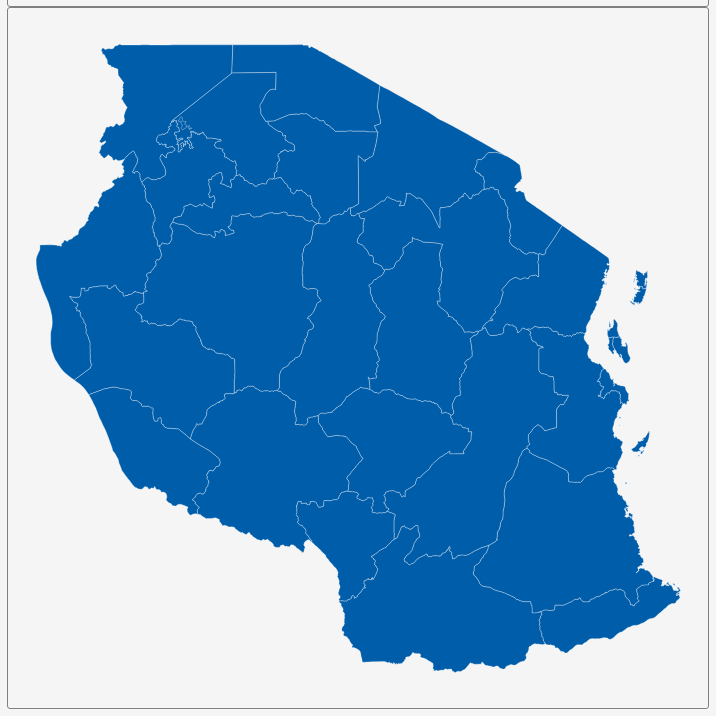
D3 v3 page, settled after 360 driven frames (6 s of simulated time); the page loaded 1 data file(s).


        var dim = 700;
        const center = {
            "lng": 34.8807,
            "lat": -6.3877
        };
        var scale = 3690;

        var title = document.getElementById('title');
        title.style.width = dim;
        title.style.marginLeft = "calc(50% - " + (dim / 2) + "px)";
        var map = document.getElementById('map')
        map.style.width = dim;
        map.style.marginLeft = "calc(50% - " + (dim / 2) + "px)";

        var tooltip = d3
            .select("#map")
            .append("div")
            .attr("class", "tooltip")
            .attr("opacity", 0);
        var width = dim,
            height = dim;

        var svg = d3.select("#map")
            .append("svg")
            .attr("width", width)
            .attr("height", height);

        scale = scale * .9;// to give 5% padding on each side
        var projection = d3.geo.mercator()
            .center([center.lng, center.lat])
            .scale(scale)
            .translate([width / 2, height / 2]);
        var geoPath = d3.geo.path()
            .projection(projection);

        var g = svg.append("g");
        d3.json("geosource.json", function (json) {
            g.selectAll("path")
                .data(json.features)
                .enter()
                .append("path")
                .attr("d", geoPath)
                .attr("class", "polygon")
                .on("mouseover", mouseover)
                .on("mouseout", mouseout)
                .on("mousemove", mousemove);

            svg.call(d3.behavior.zoom().on("zoom", () => {
                g.attr("transform", "translate(" + d3.event.translate.join(",") + ")scale(" + d3.event.scale + ")");
            }));
        });
        function mouseover(d) {
            d3.select(this).attr("class", "hover");
            tooltip.style("opacity", 0.9);
            tooltip.html((d.properties.NAME_1 && "<b>" + d.properties.NAME_1 + "</b><br>" || '') +
                (d.properties.ENGTYPE_1 && d.properties.ENGTYPE_1));
        }
        function mouseout(d) {
            d3.select(this).attr("class", "polygon");
            tooltip.style("opacity", 0);
        }
        function mousemove(d) {
            tooltip.style({
                left: function () {
                    if (d3.event.pageX > 800) {
                        return d3.event.pageX - 180 + "px";
                    } else {
                        return d3.event.pageX + 23 + "px";
                    }
                },
                top: d3.event.pageY - 20 + "px",
            });
        }
    

### data: geosource.json
{
 "type": "FeatureCollection",
 "features": [
  {
   "type": "Feature",
   "geometry": {
    "type": "Polygon",
    "coordinates": "[... 1 items]"
   },
   "properties": {
    "GID_0": "TZA",
    "NAME_0": "Tanzania",
    "GID_1": "TZA.1_1",
    "NAME_1": "Arusha",
    "VARNAME_1": "",
    "NL_NAME_1": "",
    "TYPE_1": "Mkoa",
    "ENGTYPE_1": "Region",
    "CC_1": "02",
    "HASC_1": "TZ.AS"
   }
  },
  {
   "type": "Feature",
   "geometry": {
    "type": "Polygon",
    "coordinates": "[... 1 items]"
   },
   "properties": {
    "GID_0": "TZA",
    "NAME_0": "Tanzania",
    "GID_1": "TZA.2_1",
    "NAME_1": "Dar es Salaam",
    "VARNAME_1": "Dar-es-salaam|Pwani",
    "NL_NAME_1": "",
    "TYPE_1": "Mkoa",
    "ENGTYPE_1": "Region",
    "CC_1": "07",
    "HASC_1": "TZ.DS"
   }
  },
  {
   "type": "Feature",
   "geometry": {
    "type": "Polygon",
    "coordinates": "[... 1 items]"
   },
   "properties": {
    "GID_0": "TZA",
    "NAME_0": "Tanzania",
    "GID_1": "TZA.3_1",
    "NAME_1": "Dodoma",
    "VARNAME_1": "",
    "NL_NAME_1": "",
    "TYPE_1": "Mkoa",
    "ENGTYPE_1": "Region",
    "CC_1": "01",
    "HASC_1": "TZ.DO"
   }
  },
  {
   "type": "Feature",
   "geometry": {
    "type": "MultiPolygon",
    "coordinates": "[... 5 items]"
   },
   "properties": {
    "GID_0": "TZA",
    "NAME_0": "Tanzania",
    "GID_1": "TZA.4_1",
    "NAME_1": "Geita",
    "VARNAME_1": "",
    "NL_NAME_1": "",
    "TYPE_1": "Mkoa",
    "ENGTYPE_1": "Region",
    "CC_1": "25",
    "HASC_1": "TZ.GE"
   }
  },
  {
   "type": "Feature",
   "geometry": {
    "type": "Polygon",
    "coordinates": "[... 1 items]"
   },
   "properties": {
    "GID_0": "TZA",
    "NAME_0": "Tanzania",
    "GID_1": "TZA.5_1",
    "NAME_1": "Iringa",
    "VARNAME_1": "",
    "NL_NAME_1": "",
    "TYPE_1": "Mkoa",
    "ENGTYPE_1": "Region",
    "CC_1": "11",
    "HASC_1": "TZ.IG"
   }
  },
  {
   "type": "Feature",
   "geometry": {
    "type": "Polygon",
    "coordinates": "[... 1 items]"
   },
   "properties": {
    "GID_0": "TZA",
    "NAME_0": "Tanzania",
    "GID_1": "TZA.6_1",
    "NAME_1": "Kagera",
    "VARNAME_1": "",
    "NL_NAME_1": "",
    "TYPE_1": "Mkoa",
    "ENGTYPE_1": "Region",
    "CC_1": "18",
    "HASC_1": "TZ.KG"
   }
  },
  {
   "type": "Feature",
   "geometry": {
    "type": "Polygon",
    "coordinates": "[... 1 items]"
   },
   "properties": {
    "GID_0": "TZA",
    "NAME_0": "Tanzania",
    "GID_1": "TZA.7_1",
    "NAME_1": "Katavi",
    "VARNAME_1": "",
    "NL_NAME_1": "",
    "TYPE_1": "Mkoa",
    "ENGTYPE_1": "Region",
    "CC_1": "23",
    "HASC_1": "TZ.KA"
   }
  },
  {
   "type": "Feature",
   "geometry": {
    "type": "Polygon",
    "coordinates": "[... 1 items]"
   },
   "properties": {
    "GID_0": "TZA",
    "NAME_0": "Tanzania",
    "GID_1": "TZA.8_1",
    "NAME_1": "Kigoma",
    "VARNAME_1": "",
    "NL_NAME_1": "",
    "TYPE_1": "Mkoa",
    "ENGTYPE_1": "Region",
    "CC_1": "16",
    "HASC_1": "TZ.KM"
   }
  },
  "... 22 more items"
 ]
}